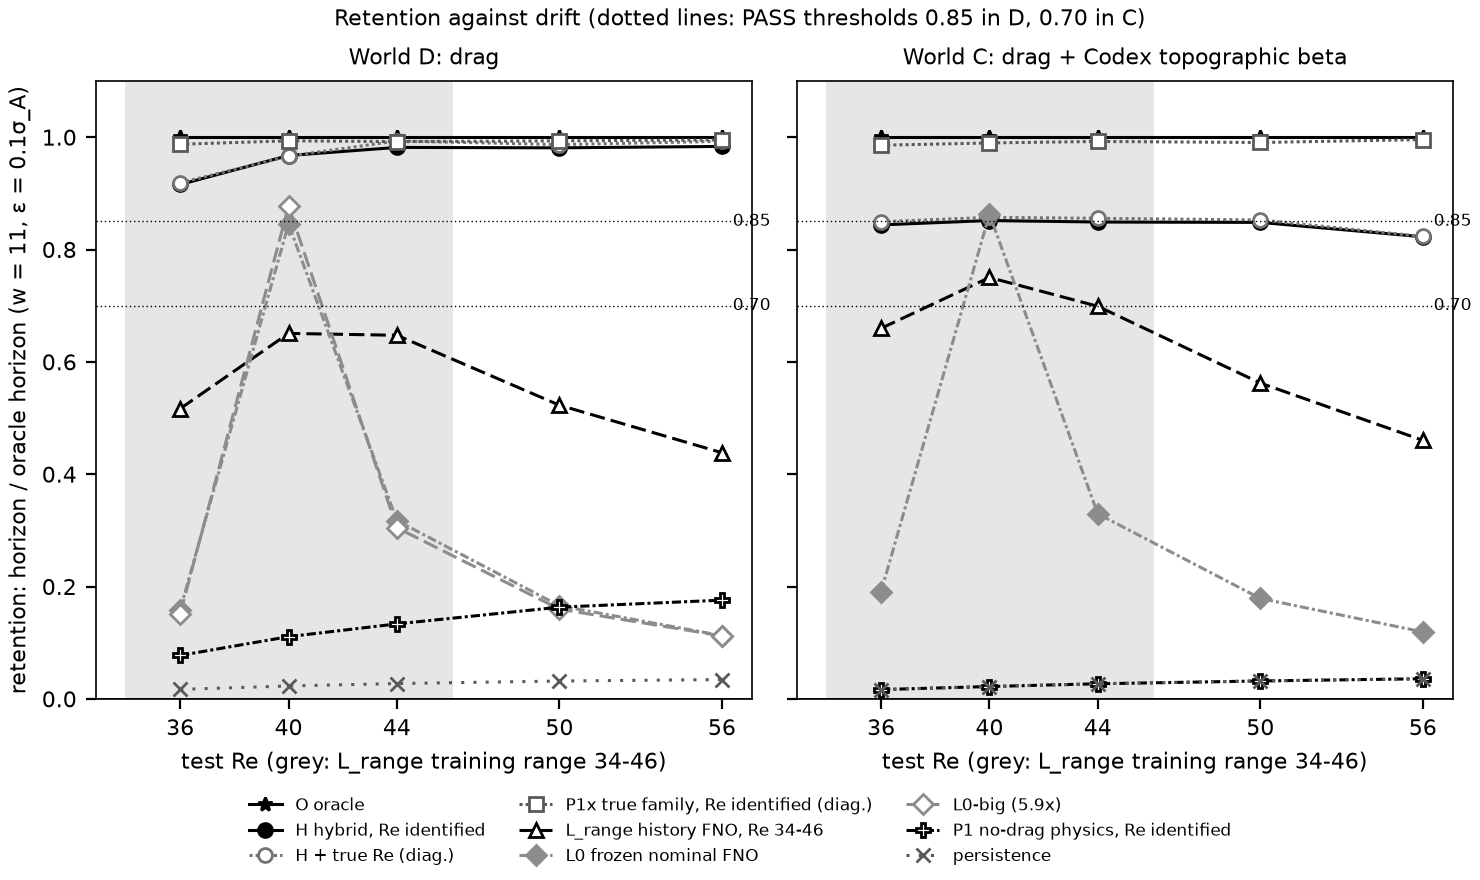

The data file committed next to this chart (first rows):
# git_sha=49d060feb9e37c1781676fb8b4946a…
figure, world, arm, Re, retention, restricted_mean, label
PV1, D, O, 36, 1.0, 2.822, reference
PV1, D, O, 40, 1.0, 3.46, reference
PV1, D, O, 44, 1.0, 3.74, reference
PV1, D, O, 50, 1.0, 3.368, reference
PV1, D, O, 56, 1.0, 3.335, reference
PV1, D, H, 36, 0.9158, 2.584, hybrid (learned correction)
PV1, D, H, 40, 0.9673, 3.347, hybrid (learned correction)
PV1, D, H, 44, 0.9818, 3.672, hybrid (learned correction)
PV1, D, H, 50, 0.981, 3.304, hybrid (learned correction)
PV1, D, H, 56, 0.9835, 3.28, hybrid (learned correction)
PV1, D, H_true, 36, 0.9188, 2.593, hybrid (learned correction)
PV1, D, H_true, 40, 0.9662, 3.343, hybrid (learned correction)
PV1, D, H_true, 44, 0.9932, 3.714, hybrid (learned correction)
PV1, D, H_true, 50, 0.9868, 3.323, hybrid (learned correction)
PV1, D, H_true, 56, 0.9926, 3.31, hybrid (learned correction)
PV1, D, P1x, 36, 0.9874, 2.786, reference
PV1, D, P1x, 40, 0.9935, 3.437, reference
PV1, D, P1x, 44, 0.9921, 3.71, reference
PV1, D, P1x, 50, 0.9935, 3.346, reference
PV1, D, P1x, 56, 0.9952, 3.319, reference
PV1, D, L_range, 36, 0.5167, 1.458, learned
PV1, D, L_range, 40, 0.6506, 2.251, learned
PV1, D, L_range, 44, 0.6473, 2.421, learned
PV1, D, L_range, 50, 0.5229, 1.761, learned
PV1, D, L_range, 56, 0.4383, 1.461, learned
PV1, D, L0, 36, 0.1588, 0.4481, learned
PV1, D, L0, 40, 0.8457, 2.926, learned
PV1, D, L0, 44, 0.3174, 1.187, learned
PV1, D, L0, 50, 0.1658, 0.5582, learned
PV1, D, L0, 56, 0.1126, 0.3756, learned
PV1, D, L0big, 36, 0.1515, 0.4275, learned
PV1, D, L0big, 40, 0.8774, 3.035, learned
PV1, D, L0big, 44, 0.3046, 1.139, learned
PV1, D, L0big, 50, 0.1598, 0.5383, learned
PV1, D, L0big, 56, 0.112, 0.3735, learned
PV1, D, P1, 36, 0.07735, 0.2183, reference
PV1, D, P1, 40, 0.1108, 0.3832, reference
PV1, D, P1, 44, 0.1335, 0.4993, reference
PV1, D, P1, 50, 0.1633, 0.5498, reference
PV1, D, P1, 56, 0.1758, 0.5861, reference
PV1, D, persistence, 36, 0.01684, 0.04754, reference
PV1, D, persistence, 40, 0.02299, 0.07954, reference
PV1, D, persistence, 44, 0.02728, 0.102, reference
PV1, D, persistence, 50, 0.03177, 0.107, reference
PV1, D, persistence, 56, 0.03437, 0.1146, reference
PV1, C, O, 36, 1.0, 2.983, reference
PV1, C, O, 40, 1.0, 3.1, reference
PV1, C, O, 44, 1.0, 3.119, reference
PV1, C, O, 50, 1.0, 3.107, reference
PV1, C, O, 56, 1.0, 3.058, reference
PV1, C, H, 36, 0.8438, 2.517, hybrid (learned correction)
PV1, C, H, 40, 0.8516, 2.64, hybrid (learned correction)
PV1, C, H, 44, 0.8489, 2.648, hybrid (learned correction)
PV1, C, H, 50, 0.8483, 2.636, hybrid (learned correction)
PV1, C, H, 56, 0.8226, 2.515, hybrid (learned correction)
PV1, C, H_true, 36, 0.8494, 2.534, hybrid (learned correction)
PV1, C, H_true, 40, 0.8573, 2.658, hybrid (learned correction)
PV1, C, H_true, 44, 0.8555, 2.668, hybrid (learned correction)
PV1, C, H_true, 50, 0.8526, 2.649, hybrid (learned correction)
... 26 more rows
